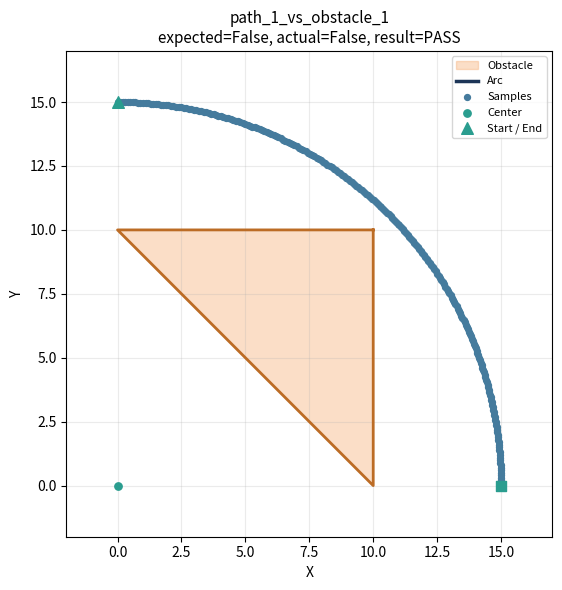
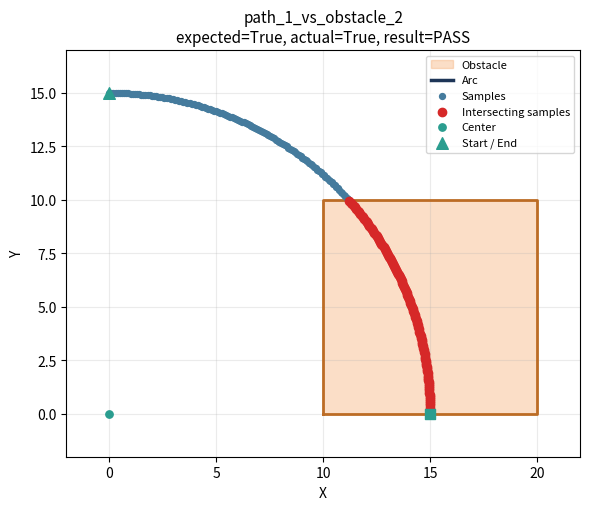
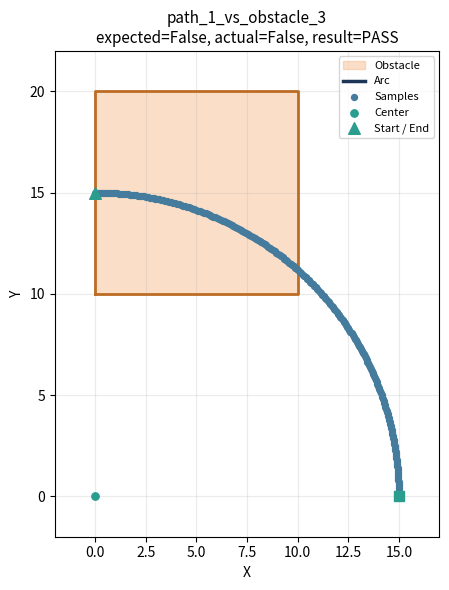
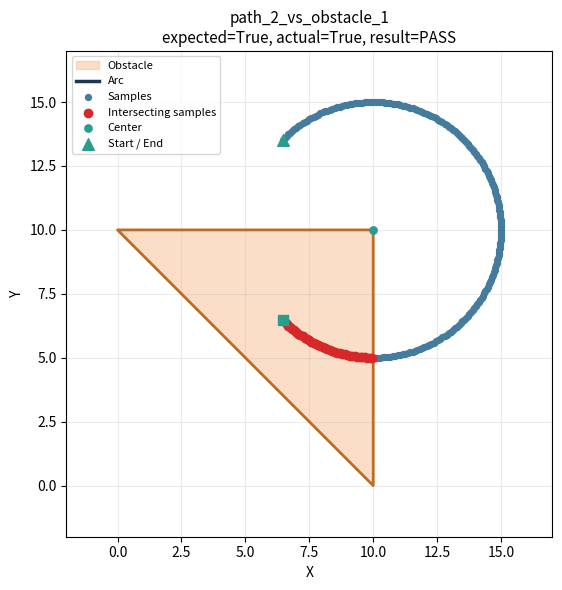
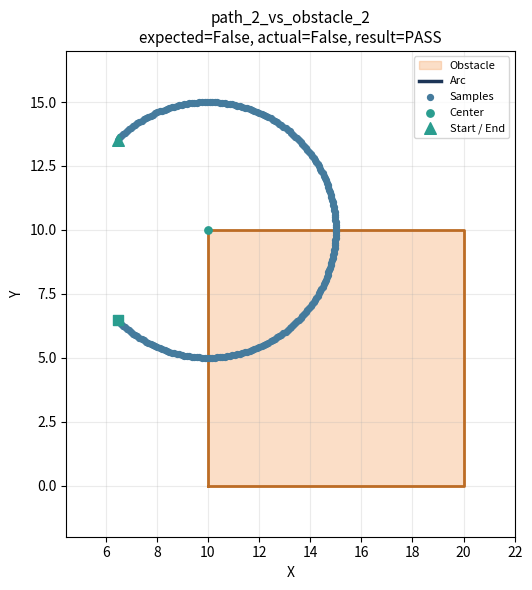
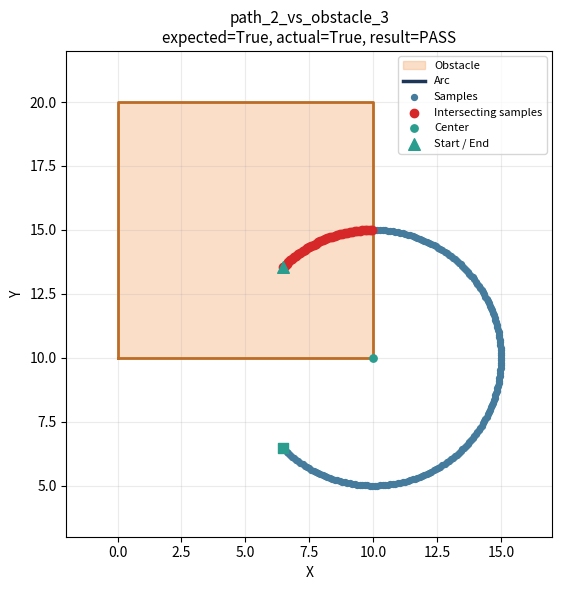
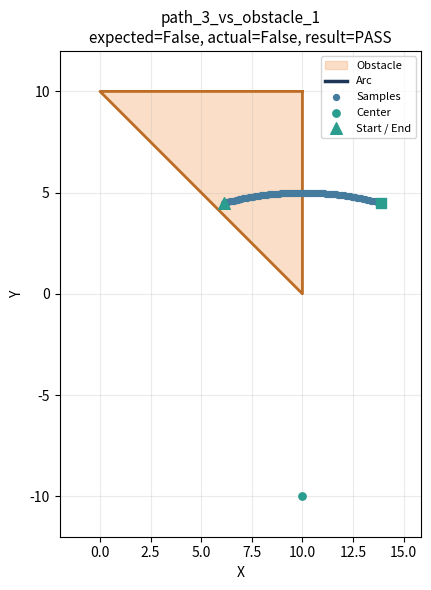
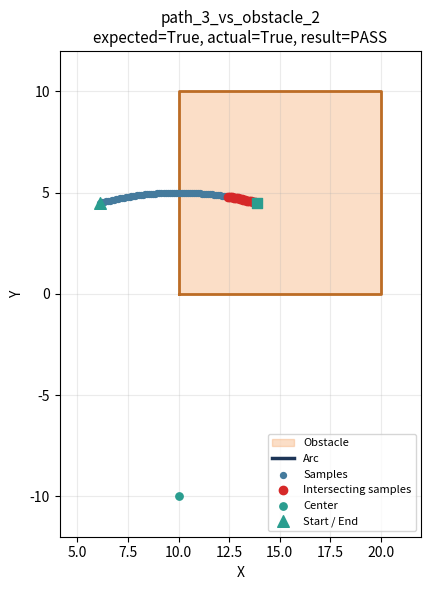
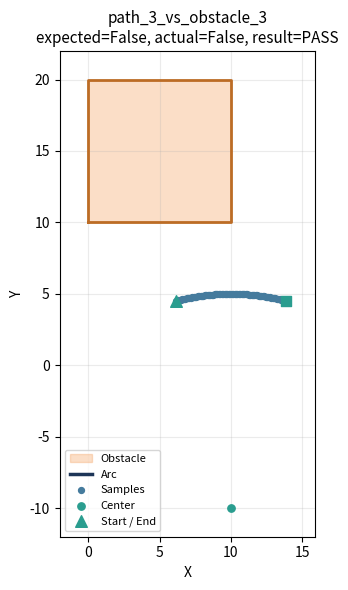
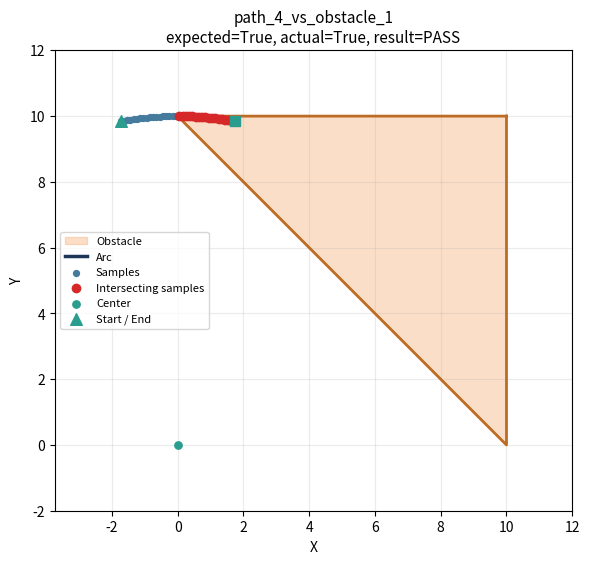
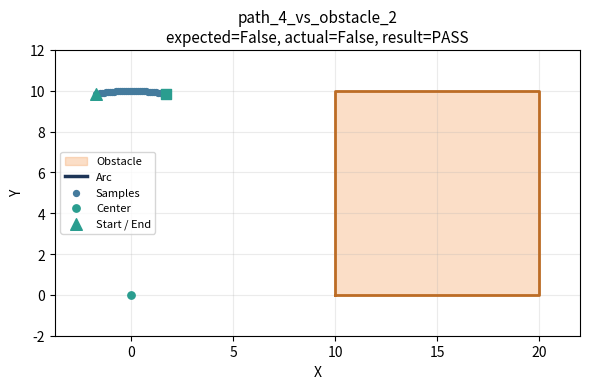
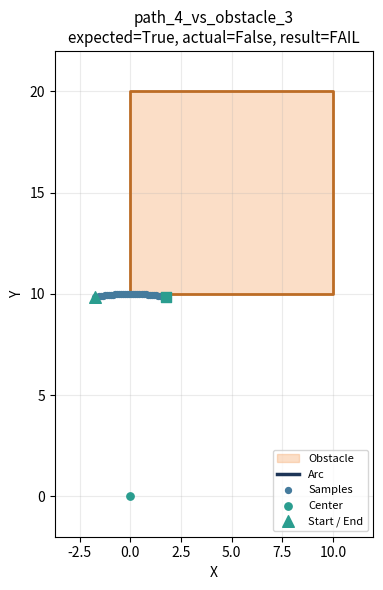

The matplotlib source for these figures, in order:
import math
from pathlib import Path as FilePath

import matplotlib.pyplot as plt
import numpy as np


def deg2rad(deg: float) -> float:
    return deg * math.pi / 180.0


class Path:
    def __init__(self, center, radius, start_angle, end_angle, start_height, end_height):
        self.center = np.array(center, dtype=float)
        self.radius = float(radius)
        self.start_angle = float(start_angle)
        self.end_angle = float(end_angle)
        self.start_height = float(start_height)
        self.end_height = float(end_height)


class Obstacle:
    def __init__(self, vertices, height):
        self.vertices = np.array(vertices, dtype=float)
        self.height = float(height)


def point_in_convex_polygon(point, polygon) -> bool:
    if len(polygon) < 3:
        return False

    for i in range(len(polygon)):
        vertex_a = polygon[i]
        vertex_b = polygon[(i + 1) % len(polygon)]
        edge = vertex_b - vertex_a
        rel = point - vertex_a
        cross = edge[0] * rel[1] - edge[1] * rel[0]
        if cross > 0:
            return False
    return True


def sample_path(path: Path, sample_distance: float):
    sweep_deg = math.fmod(path.end_angle - path.start_angle, 360.0)
    if sweep_deg < 0.0:
        sweep_deg += 360.0

    sweep_rad = deg2rad(sweep_deg)
    arc_length = path.radius * sweep_rad
    sample_count = max(1, math.ceil(arc_length / sample_distance))

    samples = []
    for i in range(sample_count + 1):
        progress = i / sample_count
        angle_deg = path.start_angle + progress * sweep_deg
        angle_rad = deg2rad(angle_deg)
        x = path.center[0] + path.radius * math.sin(angle_rad)
        y = path.center[1] + path.radius * math.cos(angle_rad)
        z = path.start_height + progress * (path.end_height - path.start_height)
        samples.append(
            {
                "progress": progress,
                "angle_deg": angle_deg,
                "point": np.array([x, y], dtype=float),
                "height": z,
            }
        )
    return samples, sweep_deg


def intersects(path: Path, obstacle: Obstacle, sample_distance: float):
    samples, sweep_deg = sample_path(path, sample_distance)
    hit_indices = []
    for idx, sample in enumerate(samples):
        if sample["height"] <= obstacle.height and point_in_convex_polygon(sample["point"], obstacle.vertices):
            hit_indices.append(idx)
    return bool(hit_indices), hit_indices, samples, sweep_deg


def plot_test_case(name, path, obstacle, expected, sample_distance, output_dir):
    actual, hit_indices, samples, sweep_deg = intersects(path, obstacle, sample_distance)

    fig, ax = plt.subplots(figsize=(6, 6))

    polygon = np.vstack([obstacle.vertices, obstacle.vertices[0]])
    ax.fill(polygon[:, 0], polygon[:, 1], color="#f4a261", alpha=0.35, label="Obstacle")
    ax.plot(polygon[:, 0], polygon[:, 1], color="#bc6c25", linewidth=2)

    dense_progress = np.linspace(0.0, 1.0, 300)
    dense_points = []
    for progress in dense_progress:
        angle_deg = path.start_angle + progress * sweep_deg
        angle_rad = deg2rad(angle_deg)
        dense_points.append(
            [
                path.center[0] + path.radius * math.sin(angle_rad),
                path.center[1] + path.radius * math.cos(angle_rad),
            ]
        )
    dense_points = np.array(dense_points)
    ax.plot(dense_points[:, 0], dense_points[:, 1], color="#1d3557", linewidth=2.5, label="Arc")

    sample_points = np.array([sample["point"] for sample in samples])
    ax.scatter(sample_points[:, 0], sample_points[:, 1], color="#457b9d", s=18, label="Samples", zorder=3)

    if hit_indices:
        hits = sample_points[hit_indices]
        ax.scatter(hits[:, 0], hits[:, 1], color="#d62828", s=36, label="Intersecting samples", zorder=4)

    ax.scatter(path.center[0], path.center[1], color="#2a9d8f", s=28, label="Center", zorder=4)

    start = samples[0]["point"]
    end = samples[-1]["point"]
    ax.scatter(start[0], start[1], color="#2a9d8f", marker="^", s=70, zorder=4, label="Start / End")
    ax.scatter(end[0], end[1], color="#2a9d8f", marker="s", s=60, zorder=4)

    status = "PASS" if actual == expected else "FAIL"
    ax.set_title(
        f"{name}\nexpected={expected}, actual={actual}, result={status}",
        fontsize=11,
    )
    ax.set_xlabel("X")
    ax.set_ylabel("Y")
    ax.set_aspect("equal", adjustable="box")
    ax.grid(alpha=0.25)
    ax.legend(loc="best", fontsize=8)

    all_x = np.concatenate([polygon[:, 0], dense_points[:, 0], [path.center[0]]])
    all_y = np.concatenate([polygon[:, 1], dense_points[:, 1], [path.center[1]]])
    padding = 2.0
    ax.set_xlim(all_x.min() - padding, all_x.max() + padding)
    ax.set_ylim(all_y.min() - padding, all_y.max() + padding)

    fig.tight_layout()
    fig.savefig(output_dir / f"{name}.png", dpi=180)
    plt.close(fig)

    return {
        "name": name,
        "expected": expected,
        "actual": actual,
        "status": status,
    }


def plot_summary(results, output_dir):
    fig, ax = plt.subplots(figsize=(10, max(4, len(results) * 0.45)))
    ax.axis("off")

    lines = ["Obstacle Detection Test Summary", ""]
    for result in results:
        lines.append(
            f"{result['name']}: expected={result['expected']}, actual={result['actual']} -> {result['status']}"
        )

    ax.text(0.01, 0.99, "\n".join(lines), va="top", ha="left", fontsize=11, family="monospace")
    fig.tight_layout()
    fig.savefig(output_dir / "summary.png", dpi=180)
    plt.close(fig)


def main():
    sample_distance = 0.1

    paths = {
        "path_1": Path((0, 0), 15, 0, 90, 25, 15),
        "path_2": Path((10, 10), 5, -45, 225, 18, 30),
        "path_3": Path((10, -10), 15, -15, 15, 60, 10),
        "path_4": Path((0, 0), 10, 350, 10, 5, 5),
    }

    obstacles = {
        "obstacle_1": Obstacle(((10, 10), (10, 0), (0, 10)), 30),
        "obstacle_2": Obstacle(((10, 0), (10, 10), (20, 10), (20, 0)), 20),
        "obstacle_3": Obstacle(((0, 10), (0, 20), (10, 20), (10, 10)), 20),
    }

    tests = [
        ("path_1_vs_obstacle_1", paths["path_1"], obstacles["obstacle_1"], False),
        ("path_1_vs_obstacle_2", paths["path_1"], obstacles["obstacle_2"], True),
        ("path_1_vs_obstacle_3", paths["path_1"], obstacles["obstacle_3"], False),
        ("path_2_vs_obstacle_1", paths["path_2"], obstacles["obstacle_1"], True),
        ("path_2_vs_obstacle_2", paths["path_2"], obstacles["obstacle_2"], False),
        ("path_2_vs_obstacle_3", paths["path_2"], obstacles["obstacle_3"], True),
        ("path_3_vs_obstacle_1", paths["path_3"], obstacles["obstacle_1"], False),
        ("path_3_vs_obstacle_2", paths["path_3"], obstacles["obstacle_2"], True),
        ("path_3_vs_obstacle_3", paths["path_3"], obstacles["obstacle_3"], False),
        ("path_4_vs_obstacle_1", paths["path_4"], obstacles["obstacle_1"], True),
        ("path_4_vs_obstacle_2", paths["path_4"], obstacles["obstacle_2"], False),
        ("path_4_vs_obstacle_3", paths["path_4"], obstacles["obstacle_3"], True),
    ]

    output_dir = FilePath("test_case_graphics")
    output_dir.mkdir(exist_ok=True)

    results = []
    for name, path, obstacle, expected in tests:
        results.append(plot_test_case(name, path, obstacle, expected, sample_distance, output_dir))

    plot_summary(results, output_dir)


if __name__ == "__main__":
    main()
